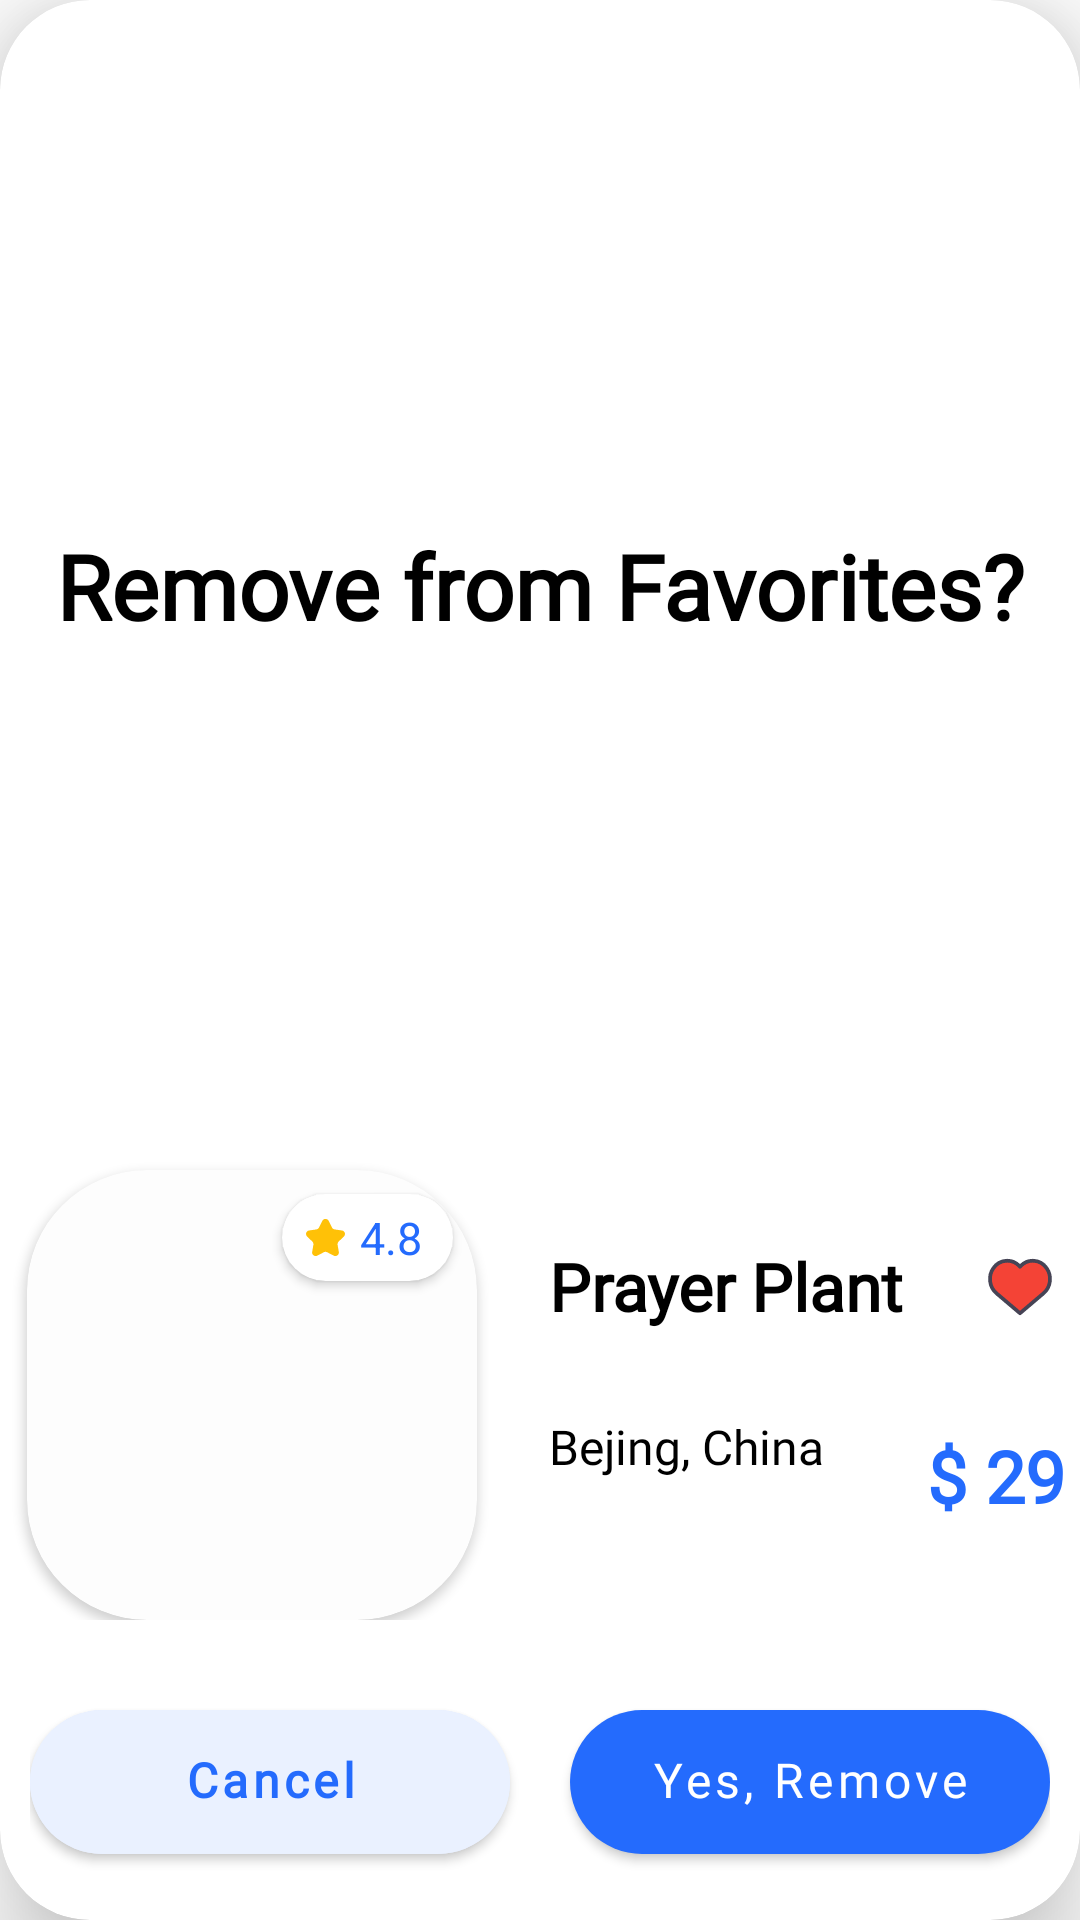

Layout XML and referenced resources for this Android screen:
<!-- AndroidManifest.xml: application theme Theme.Reasa -->
<!-- res/layout/dialog_1.xml -->
<?xml version="1.0" encoding="utf-8"?>
<androidx.cardview.widget.CardView xmlns:android="http://schemas.android.com/apk/res/android"
    xmlns:app="http://schemas.android.com/apk/res-auto"
    android:layout_width="match_parent"
    app:cardCornerRadius="30dp"
    app:cardElevation="20dp"
    android:layout_height="wrap_content">

    <androidx.constraintlayout.widget.ConstraintLayout
        android:layout_width="match_parent"
        android:layout_height="match_parent">


        <TextView
            android:id="@+id/textView11"
            android:layout_width="0dp"
            android:layout_marginHorizontal="16dp"
            android:textAlignment="center"
            android:layout_height="wrap_content"
            android:layout_marginBottom="16dp"
            android:fontFamily="@font/gilroybold"
            android:layout_marginTop="32dp"
            android:text="Remove from Favorites?"
            android:textColor="@color/black"
            android:textSize="30dp"
            android:textStyle="bold"
            app:layout_constraintBottom_toTopOf="@+id/constraintLayout2"
            app:layout_constraintEnd_toEndOf="parent"
            app:layout_constraintStart_toStartOf="parent"
            app:layout_constraintTop_toTopOf="parent" />



        <LinearLayout
            android:id="@+id/linearLayout"
            android:layout_width="match_parent"
            android:layout_height="wrap_content"
            android:layout_marginHorizontal="10dp"
            android:layout_marginStart="10dp"
            android:layout_marginEnd="10dp"
            android:layout_marginBottom="16dp"
            app:layout_constraintBottom_toBottomOf="parent"
            app:layout_constraintEnd_toEndOf="parent"
            app:layout_constraintStart_toStartOf="parent">

            <com.google.android.material.button.MaterialButton
                android:id="@+id/cancelBtn"
                android:layout_width="0dp"
                android:layout_height="60dp"
                android:layout_marginEnd="10dp"
                android:layout_weight="1"
                android:backgroundTint="#eaf1ff"
                android:fontFamily="@font/gilroyregular"
                android:includeFontPadding="false"
                android:text="Cancel"
                android:textAllCaps="false"
                android:textColor="@color/blue"
                android:textSize="16sp"
                android:textStyle="bold"
                app:cornerRadius="100dp" />

            <com.google.android.material.button.MaterialButton
                android:id="@+id/removeBtn"
                android:layout_width="0dp"
                android:layout_height="60dp"
                android:layout_marginStart="10dp"
                android:layout_weight="1"
                android:fontFamily="@font/gilroyregular"
                android:includeFontPadding="false"
                android:text="Yes, Remove"
                android:textAllCaps="false"
                android:textSize="16sp"
                app:cornerRadius="100dp" />
        </LinearLayout>

        <androidx.constraintlayout.widget.ConstraintLayout
            android:id="@+id/constraintLayout2"
            android:layout_width="wrap_content"
            android:layout_height="wrap_content"
            android:layout_marginStart="16dp"
            android:layout_marginEnd="16dp"
            android:layout_marginBottom="24dp"
            app:layout_constraintBottom_toTopOf="@+id/linearLayout"
            app:layout_constraintEnd_toEndOf="parent"
            app:layout_constraintStart_toStartOf="parent">


            <androidx.cardview.widget.CardView
                android:id="@+id/cardView32"
                android:layout_width="wrap_content"
                android:layout_height="wrap_content"
                android:layout_marginStart="8dp"
                android:layout_marginTop="16dp"
                android:backgroundTint="#FDFDFD"
                app:cardCornerRadius="40dp"
                app:layout_constraintStart_toStartOf="parent"
                app:layout_constraintTop_toTopOf="parent">

                <ImageView
                    android:id="@+id/dialog_image"
                    android:layout_width="150dp"
                    android:layout_height="150dp"
                    android:background="@drawable/modern_home" />


                <androidx.cardview.widget.CardView
                    android:layout_width="wrap_content"
                    android:layout_height="wrap_content"
                    android:layout_gravity="end"
                    android:layout_margin="8dp"
                    android:background="#99FFFFFF"
                    android:padding="5dp"
                    app:cardCornerRadius="30dp">

                    <TextView
                        android:id="@+id/textView19"
                        android:layout_width="wrap_content"
                        android:layout_height="wrap_content"
                        android:layout_gravity="center"
                        android:layout_marginStart="16dp"
                        android:layout_marginEnd="8dp"
                        android:text="4.8"
                        android:textColor="@color/blue"
                        android:textSize="15dp"
                        app:layout_constraintStart_toEndOf="@+id/imageView13"
                        app:layout_constraintTop_toTopOf="@+id/imageView13" />

                    <ImageView
                        android:id="@+id/imageView13"
                        android:layout_width="13dp"
                        android:layout_height="13dp"
                        android:layout_marginVertical="8dp"
                        android:layout_marginStart="8dp"
                        android:layout_marginEnd="36dp"
                        app:layout_constraintStart_toStartOf="@+id/name"
                        app:layout_constraintTop_toBottomOf="@+id/name"
                        app:srcCompat="@drawable/star_icon"
                        app:tint="#FFC107" />

                </androidx.cardview.widget.CardView>
            </androidx.cardview.widget.CardView>


            <TextView
                android:id="@+id/dialog_name"
                android:layout_width="wrap_content"
                android:layout_height="wrap_content"
                android:layout_marginStart="24dp"
                android:layout_marginTop="24dp"
                android:fontFamily="@font/gilroyregular"
                android:text="Prayer Plant"
                android:textColor="@color/black"
                android:textSize="22sp"
                android:textStyle="bold"
                app:layout_constraintStart_toEndOf="@+id/cardView32"
                app:layout_constraintTop_toTopOf="@+id/cardView32" />

            <TextView
                android:id="@+id/dialog_price"
                android:layout_width="wrap_content"
                android:layout_height="wrap_content"
                android:layout_marginBottom="32dp"
                android:fontFamily="@font/gilroyregular"
                android:text="$ 29"
                android:textColor="@color/blue"
                android:textSize="24sp"
                android:textStyle="bold"
                app:layout_constraintBottom_toBottomOf="parent"
                app:layout_constraintEnd_toEndOf="@+id/like" />

            <ImageView
                android:id="@+id/like"
                android:layout_width="30dp"
                android:layout_height="30dp"
                android:layout_gravity="bottom|end"
                android:layout_marginStart="24dp"
                android:layout_marginEnd="4dp"
                app:layout_constraintEnd_toEndOf="parent"
                app:layout_constraintStart_toEndOf="@+id/dialog_name"
                app:layout_constraintTop_toTopOf="@+id/dialog_name"
                app:srcCompat="@drawable/heart_icon" />

            <TextView
                android:id="@+id/textView8"
                android:layout_width="wrap_content"
                android:layout_height="wrap_content"
                android:layout_marginTop="28dp"
                android:fontFamily="@font/gilroyregular"
                android:text="Bejing, China"
                android:textColor="@color/black"
                android:textSize="16dp"
                android:textStyle="normal"
                app:layout_constraintStart_toStartOf="@+id/dialog_name"
                app:layout_constraintTop_toBottomOf="@+id/dialog_name" />
        </androidx.constraintlayout.widget.ConstraintLayout>

    </androidx.constraintlayout.widget.ConstraintLayout>
</androidx.cardview.widget.CardView>
<!-- resources referenced by this layout -->
<resources>
  <color name="black">#FF000000</color>
  <color name="blue">#246bfd</color>
  <!-- drawable heart_icon (drawable) -->
  <vector xmlns:android="http://schemas.android.com/apk/res/android"
      android:width="1300dp"
      android:height="1300dp"
      android:viewportWidth="24"
      android:viewportHeight="24">
    <path
        android:strokeWidth="1"
        android:pathData="M11.846,6.427L12,6.591L12.154,6.427C14.132,4.331 17.403,4.577 19.081,6.949C20.57,9.055 20.213,12.033 18.275,13.678L12,19L5.725,13.678C3.787,12.033 3.43,9.055 4.919,6.949C6.597,4.577 9.868,4.331 11.846,6.427Z"
        android:strokeLineJoin="round"
        android:fillColor="#F44336"
        android:strokeColor="#464455"
        android:strokeLineCap="round"/>
  </vector>
  <!-- drawable star_icon (drawable) -->
  <vector xmlns:android="http://schemas.android.com/apk/res/android"
      android:width="800dp"
      android:height="800dp"
      android:viewportWidth="21"
      android:viewportHeight="21">
    <path
        android:pathData="M17.556,12.706C17.108,13.139 16.904,13.763 17.009,14.375L17.687,18.291C17.898,19.51 16.921,20.5 15.813,20.5C15.521,20.5 15.22,20.431 14.928,20.279L11.384,18.43C11.107,18.286 10.804,18.214 10.499,18.214C10.196,18.214 9.892,18.286 9.615,18.43L6.071,20.279C5.78,20.431 5.478,20.5 5.186,20.5C4.079,20.5 3.102,19.51 3.313,18.291L3.99,14.375C4.095,13.763 3.892,13.139 3.443,12.706L0.576,9.933C-0.552,8.842 0.071,6.941 1.629,6.716L5.592,6.145C6.211,6.056 6.747,5.67 7.023,5.113L8.795,1.551C9.144,0.85 9.822,0.5 10.499,0.5C11.178,0.5 11.856,0.85 12.205,1.551L13.977,5.113C14.253,5.67 14.789,6.056 15.408,6.145L19.371,6.716C20.929,6.941 21.552,8.842 20.424,9.933L17.556,12.706Z"
        android:strokeWidth="1"
        android:fillColor="#000000"
        android:fillType="evenOdd"
        android:strokeColor="#00000000"/>
  </vector>
  <style name="Theme.Reasa" parent="Theme.MaterialComponents.DayNight.NoActionBar">
          
          <item name="colorPrimary">#246BFD</item>
          <item name="colorPrimaryVariant">#246BFD</item>
          <item name="colorOnPrimary">@color/white</item>
          
          <item name="colorSecondary">@color/teal_200</item>
          <item name="colorSecondaryVariant">@color/teal_700</item>
          <item name="colorOnSecondary">@color/black</item>
          
          <item name="android:statusBarColor">@color/white</item>
          <item name="android:windowLightStatusBar">@color/black</item>
          
      </style>
  <color name="white">#FFFFFFFF</color>
  <color name="teal_200">#FF03DAC5</color>
  <color name="teal_700">#FF018786</color>
</resources>
